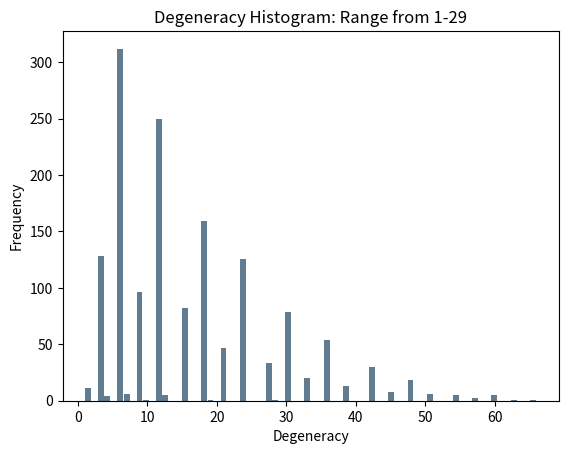

Write Python code to recreate this figure.
"""
Note: degeneracy values towards the upper bound of the range may be in accurate as an integer combination yielding the
same energy over the upper limit may exist, but the range specified may not take it into account, go beyond the
degeneracy you are looking to compute for best results
"""
import pandas as pd
import matplotlib.pyplot as plt

# Set range to
upper = 30

# dimensions
n = range(1, upper)
m = range(1, upper)
l = range(1, upper)
e = []


# remove duplicate values
def remove(duplicate):
    final_list = []
    for num in duplicate:
        if num not in final_list:
            final_list.append(num)
    return final_list


# iterate over all values
for n_ in n:
    for m_ in m:
        for l_ in l:
            a = n_**2 + m_**2 + l_**2
            e.extend([a])

# list processing
e = sorted(e)
consec = remove(e)

# dictionary of {energy level: (energy, degeneracy)}
index = 1
values = {}
degeneracy = []
for val in consec:
    d = e.count(val)
    values.update({index: (val, d)})
    degeneracy.append(d)
    index += 1

print(values)

hist_val = pd.Series(degeneracy)

title = 'Degeneracy Histogram: Range from 1-' + str(upper-1)
hist_val.plot.hist(bins=70, rwidth=0.9, color='#607c8e')
plt.title(title)
plt.xlabel('Degeneracy')
plt.ylabel('Frequency')
plt.show()
